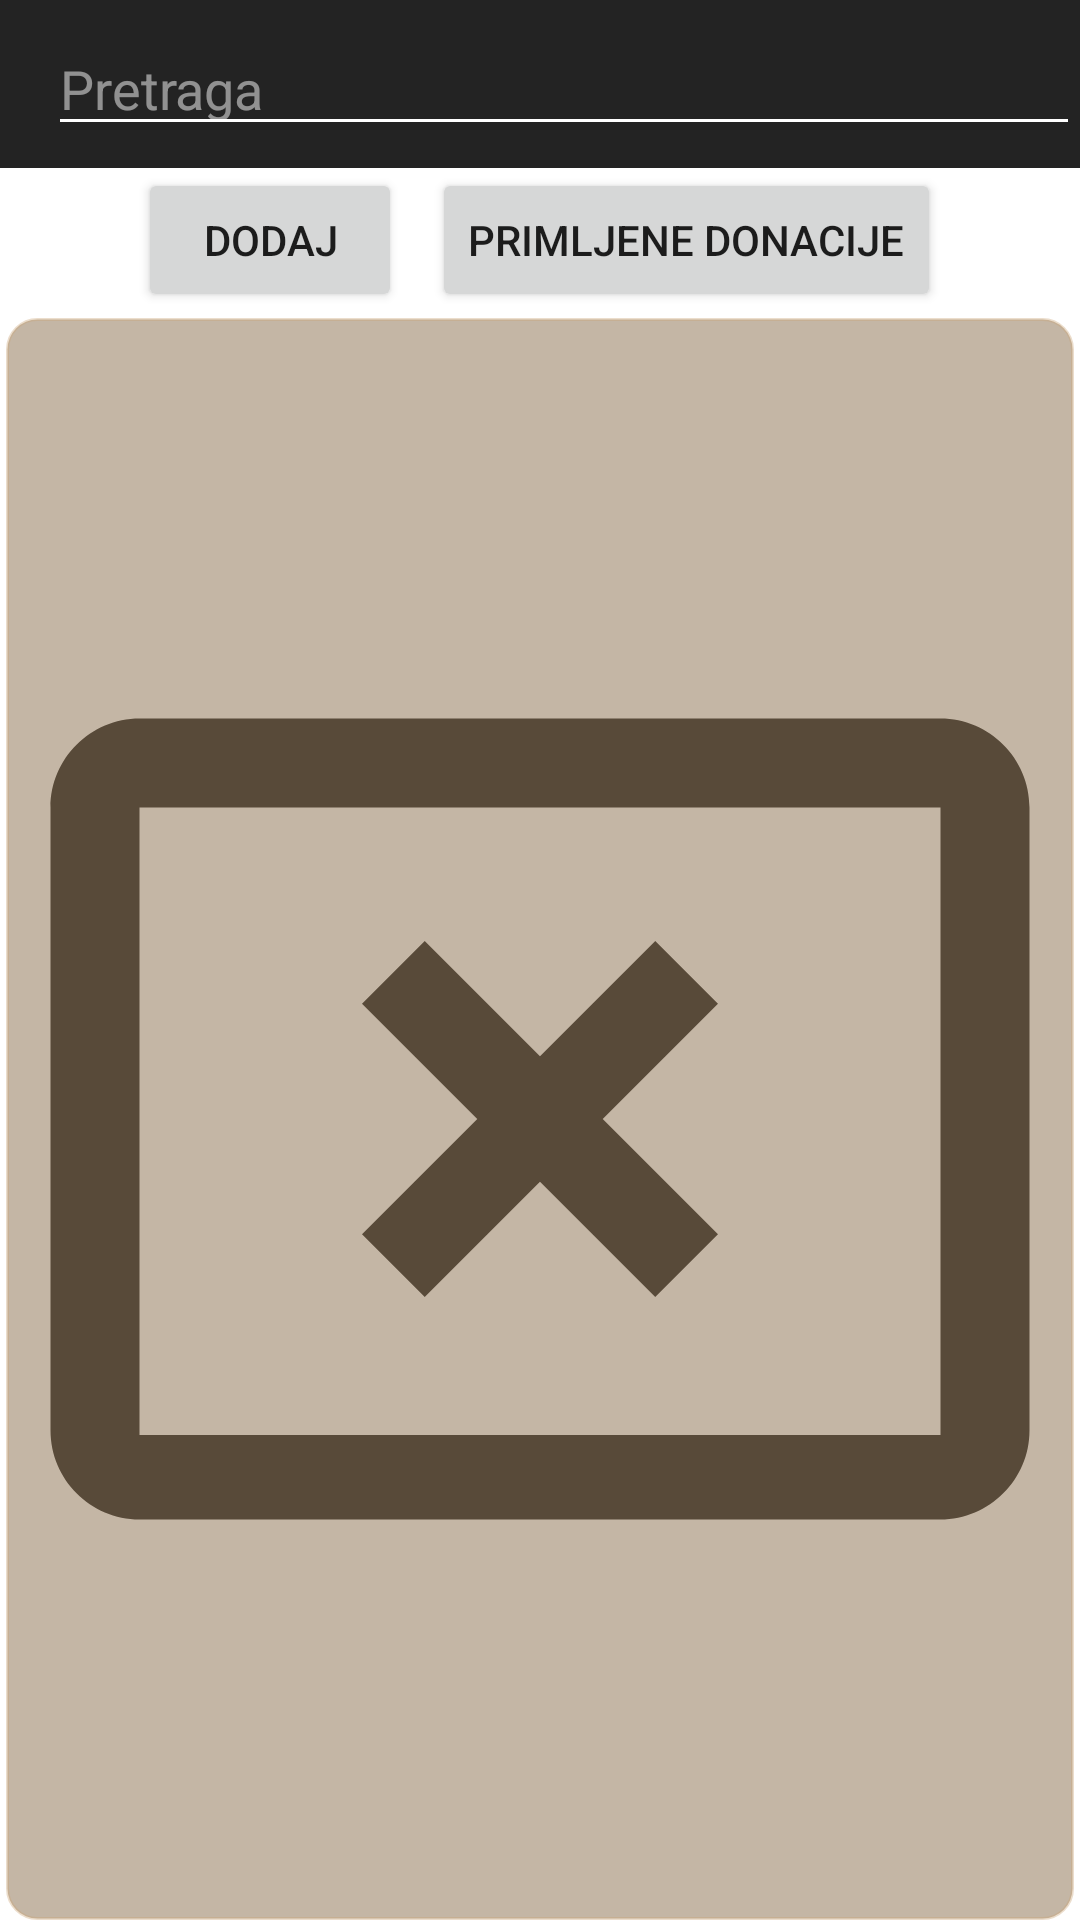

Android layout source for this screen:
<!-- AndroidManifest.xml: application theme Theme.Azil -->
<!-- res/layout/fragment_donations.xml -->
<?xml version="1.0" encoding="utf-8"?>
<RelativeLayout xmlns:android="http://schemas.android.com/apk/res/android"
    xmlns:tools="http://schemas.android.com/tools"
    android:layout_width="match_parent"
    android:layout_height="match_parent"
    tools:context=".Fragments.DonationsFragment">

    <LinearLayout
        android:id="@+id/linearLayoutMain"
        android:layout_width="match_parent"
        android:layout_height="match_parent"
        android:orientation="vertical">

        <androidx.appcompat.widget.Toolbar
            android:id="@+id/toolbar"
            android:layout_width="match_parent"
            android:layout_height="wrap_content"
            android:background="?attr/colorPrimary"
            android:minHeight="?attr/actionBarSize"
            android:theme="?attr/actionBarTheme">

            <ImageView
                android:layout_width="wrap_content"
                android:layout_height="wrap_content"
                android:src="@drawable/ic_search_white" />

            <EditText
                android:id="@+id/search_fragmentDonations"
                android:layout_width="match_parent"
                android:layout_height="match_parent"
                android:hint="@string/helper_search"/>
        </androidx.appcompat.widget.Toolbar>

        <LinearLayout
            android:layout_width="match_parent"
            android:layout_height="wrap_content"
            android:gravity="center"
            android:orientation="horizontal">

            <Button
                android:id="@+id/btnAddDonation"
                android:layout_width="wrap_content"
                android:layout_height="wrap_content"
                android:layout_marginEnd="10dp"
                android:text="@string/btnAdd"/>

            <Button
                android:id="@+id/btnReceivedDonations"
                android:layout_width="wrap_content"
                android:layout_height="wrap_content"
                android:text="@string/btnReceivedDonations" />
        </LinearLayout>

        <RelativeLayout
            android:id="@+id/relativeLayoutDonations_Fragment"
            android:layout_width="match_parent"
            android:layout_height="wrap_content"
            android:layout_marginStart="2dp"
            android:layout_marginTop="2dp"
            android:layout_marginEnd="2dp">

            <ImageView
                android:id="@+id/ivNoResult"
                android:layout_width="match_parent"
                android:layout_gravity="center"
                android:layout_height="match_parent"
                android:src="@drawable/ic_no_result" />

            <ScrollView
                android:id="@+id/scrollView"
                android:layout_width="match_parent"
                android:layout_height="match_parent"
                android:fillViewport="true"
                android:orientation="vertical"
                android:scrollbars="vertical">

                <LinearLayout
                    android:id="@+id/linearLayout"
                    android:layout_width="match_parent"
                    android:layout_height="wrap_content"
                    android:background="@drawable/layout_bg"
                    android:orientation="vertical">

                    <androidx.recyclerview.widget.RecyclerView
                        android:id="@+id/rvAdminDonations"
                        android:layout_width="match_parent"
                        android:layout_height="match_parent"
                        tools:listitem="@layout/donation_item_fragment" />
                </LinearLayout>
            </ScrollView>
        </RelativeLayout>
    </LinearLayout>
</RelativeLayout>
<!-- res/layout/donation_item_fragment.xml (included above) -->
<?xml version="1.0" encoding="utf-8"?>
<RelativeLayout xmlns:android="http://schemas.android.com/apk/res/android"
    xmlns:app="http://schemas.android.com/apk/res-auto"
    android:orientation="horizontal"
    android:layout_width="match_parent"
    android:layout_height="wrap_content"
    android:padding="10dp"
    android:layout_centerVertical="true"
    android:background="@drawable/textlines">

    <LinearLayout
        android:layout_width="match_parent"
        android:layout_height="wrap_content"
        android:layout_alignTop="@id/ibEdit"
        android:layout_alignBottom="@id/ibDelete"
        android:layout_toStartOf="@id/donationWarning"
        android:orientation="vertical">

        <TextView
            android:id="@+id/tvOpisDonacije"
            android:layout_width="wrap_content"
            android:layout_height="wrap_content"
            android:layout_marginBottom="5dp"
            android:layout_weight="3"
            android:background="@drawable/line"
            android:paddingBottom="5dp"
            android:text="@string/holder_OpisDonacije"
            android:textColor="#222222"
            android:textSize="16sp" />

        <TextView
            android:id="@+id/tvKolicinaDonacije"
            android:layout_width="wrap_content"
            android:layout_height="wrap_content"
            android:layout_weight="1"
            android:text="@string/holder_KolicinaDonacije"
            android:textColor="#222222"
            android:textSize="14sp" />
    </LinearLayout>

    <ImageView
        android:id="@+id/donationWarning"
        android:layout_width="wrap_content"
        android:layout_height="wrap_content"
        android:layout_toStartOf="@id/ibEdit"
        android:src="@drawable/ic_warning"
        app:tint="@color/red" />

    <ImageButton
        android:id="@+id/ibEdit"
        android:layout_width="wrap_content"
        android:layout_height="wrap_content"
        android:layout_alignParentEnd="true"
        android:backgroundTint="@android:color/transparent"
        android:onClick="imageButtonEdit"
        android:src="@drawable/ic_edit_black" />

    <ImageButton
        android:id="@+id/ibDelete"
        android:layout_width="wrap_content"
        android:layout_height="wrap_content"
        android:layout_below="@id/ibEdit"
        android:layout_alignParentEnd="true"
        android:backgroundTint="@android:color/transparent"
        android:src="@drawable/ic_delete_red" />

</RelativeLayout>
<!-- resources referenced by this layout -->
<resources>
  <color name="red">#C50000</color>
  <!-- drawable ic_no_result (drawable) -->
  <vector android:height="24dp" android:tint="#3C3C3C"
      android:viewportHeight="24" android:viewportWidth="24"
      android:width="24dp" xmlns:android="http://schemas.android.com/apk/res/android">
      <path android:fillColor="@android:color/white" android:pathData="M21,19.1H3V5h18v14.1zM21,3H3c-1.1,0 -2,0.9 -2,2v14c0,1.1 0.9,2 2,2h18c1.1,0 2,-0.9 2,-2V5c0,-1.1 -0.9,-2 -2,-2z"/>
      <path android:fillColor="@android:color/white" android:pathData="M14.59,8L12,10.59 9.41,8 8,9.41 10.59,12 8,14.59 9.41,16 12,13.41 14.59,16 16,14.59 13.41,12 16,9.41z"/>
  </vector>
  <!-- drawable layout_bg (drawable) -->
  <?xml version="1.0" encoding="utf-8"?>
  <shape xmlns:android="http://schemas.android.com/apk/res/android">
      <solid android:color="#727C5D37"/>
      <stroke android:width="1dp" android:color="#5EC8A376" />
      <corners android:radius="10dp"/>
      <padding android:left="0dp" android:top="0dp" android:right="0dp" android:bottom="0dp" />
  </shape>
  <!-- drawable line (drawable) -->
  <?xml version="1.0" encoding="utf-8"?>
  <layer-list xmlns:android="http://schemas.android.com/apk/res/android">
      <item android:top="-2dp" android:right="-2dp" android:left="-2dp">
          <shape>
              <solid android:color="@android:color/transparent" />
              <stroke
                  android:dashGap="10px"
                  android:dashWidth="10px"
                  android:width="1dp"
                  android:color="#2B1800" />
          </shape>
      </item>
  </layer-list>
  <!-- drawable textlines (drawable) -->
  <?xml version="1.0" encoding="utf-8"?>
  <layer-list xmlns:android="http://schemas.android.com/apk/res/android">
      <item>
          <shape android:shape="rectangle">
              <corners android:radius="10dp"/>
              <solid android:color="#12B5B5B5" />
          </shape>
      </item>
  
      <item android:top="-2dp" android:right="-2dp" android:left="-2dp">
          <shape>
              <corners android:radius="10dp"/>
              <solid android:color="@android:color/transparent" />
              <stroke
                  android:dashGap="10px"
                  android:dashWidth="10px"
                  android:width="1dp"
                  android:color="#2B1800" />
          </shape>
      </item>
  </layer-list>
  <string name="btnAdd">Dodaj</string>
  <string name="btnReceivedDonations">Primljene donacije</string>
  <string name="helper_search">Pretraga</string>
  <string name="holder_KolicinaDonacije">_Količina donacije_</string>
  <string name="holder_OpisDonacije">_Opis donacije_</string>
  <style name="Theme.Azil" parent="Theme.MaterialComponents.DayNight.DarkActionBar">
          <item name="android:windowSoftInputMode">stateHidden</item>
          
          <item name="colorPrimary">@color/grey</item>
          <item name="colorPrimaryVariant">@color/black</item>
          <item name="colorOnPrimary">@color/white</item>
          
          <item name="colorSecondary">@color/white</item>
          <item name="colorSecondaryVariant">@color/grey</item>
          <item name="colorOnSecondary">@color/black</item>
          
          <item name="android:statusBarColor" tools:targetApi="l">?attr/colorPrimaryVariant</item>
          
          <item name="windowNoTitle">true</item>
      </style>
  <color name="grey">#232323</color>
  <color name="black">#FF000000</color>
  <color name="white">#FFFFFFFF</color>
</resources>
